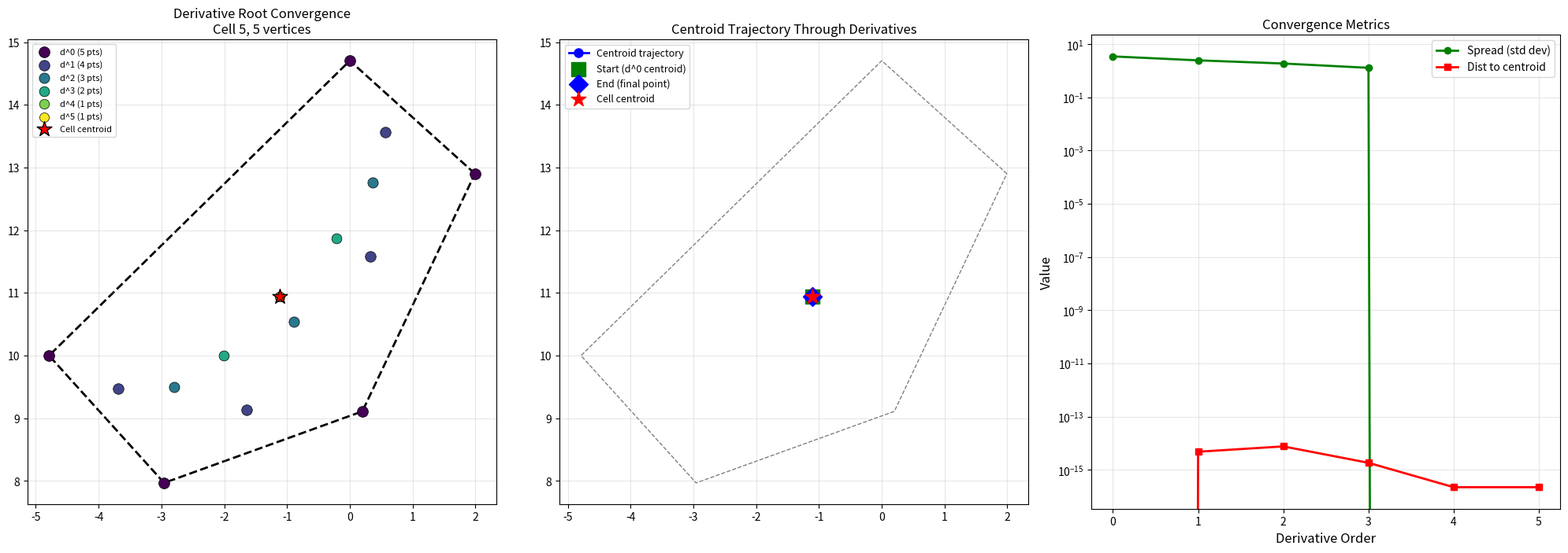
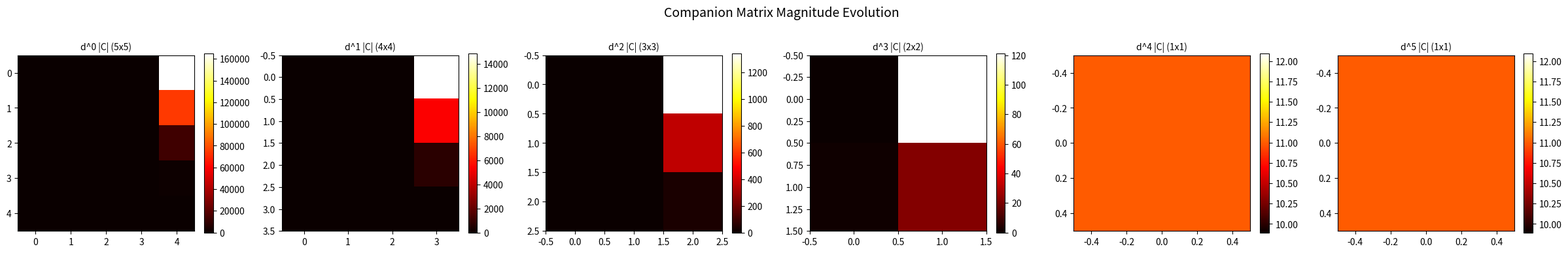
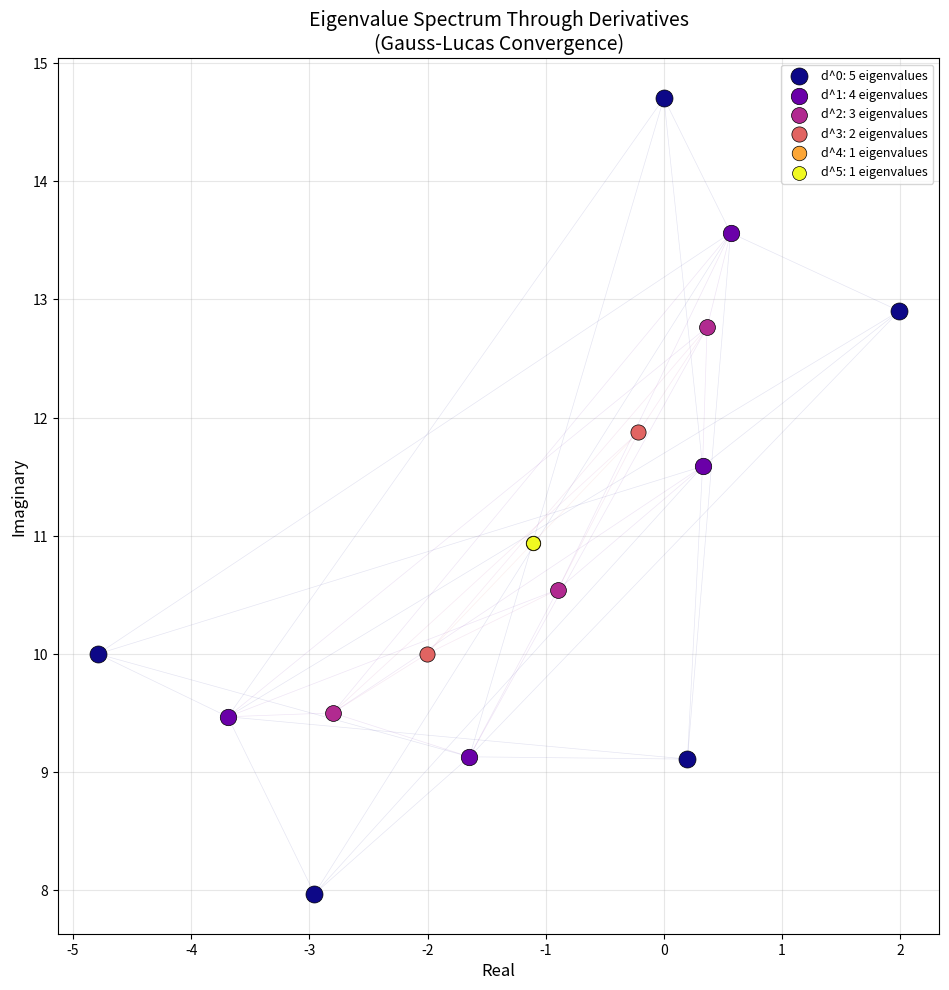

The script that saved these images, in order:
import numpy as np
import matplotlib.pyplot as plt
from scipy.spatial import Voronoi, voronoi_plot_2d
from matplotlib.patches import Polygon
from matplotlib.collections import PatchCollection
import matplotlib.cm as cm


def get_voronoi_cell_vertices(points, cell_index):
    """
    Get the vertices of a specific Voronoi cell.
    """
    vor = Voronoi(points)
    region_index = vor.point_region[cell_index]
    region = vor.regions[region_index]

    if -1 in region:
        print(f"Warning: Cell {cell_index} is unbounded. Clipping vertices.")
        region = [v for v in region if v != -1]

    if len(region) == 0:
        return None, vor

    vertices = vor.vertices[region]
    return vertices, vor


def vertices_to_complex(vertices):
    """
    Convert 2D vertices to complex numbers: z = x + iy
    """
    return vertices[:, 0] + 1j * vertices[:, 1]


def complex_to_vertices(z_array):
    """
    Convert complex numbers back to 2D vertices.
    """
    return np.column_stack([z_array.real, z_array.imag])


def build_companion_matrix(roots):
    """
    Build a companion matrix whose eigenvalues are the given roots.
    The characteristic polynomial is: p(z) = prod(z - r_i)
    We expand this to get coefficients, then build the companion matrix.
    """
    # Build polynomial from roots: coefficients in descending order
    coeffs = np.poly(roots)  # Leading coeff is 1 (monic)
    n = len(roots)

    # Companion matrix (standard form)
    # The last row contains -c0, -c1, ..., -c_{n-1}
    C = np.zeros((n, n), dtype=complex)

    # Sub-diagonal of ones
    for i in range(1, n):
        C[i, i - 1] = 1.0

    # Last column contains the negated coefficients (excluding leading 1)
    for i in range(n):
        C[i, n - 1] = -coeffs[n - i]

    return C


def matrix_derivative(C):
    """
    Compute a 'derivative' of the companion matrix.

    Strategy: We interpret the companion matrix through its characteristic polynomial.
    The derivative of the characteristic polynomial p(z) has roots that are
    related to the "critical points" — by Gauss-Lucas theorem, they lie in the
    convex hull of the original roots.

    So: extract char poly -> differentiate -> build new companion matrix from
    the derivative's roots.
    """
    # Get characteristic polynomial coefficients
    coeffs = np.poly(np.linalg.eigvals(C))

    # Differentiate the polynomial
    d_coeffs = np.polyder(coeffs)

    # Find roots of derivative
    d_roots = np.roots(d_coeffs)

    return d_roots


def iterative_derivative_convergence(vertices_complex, max_iter=None):
    """
    Iteratively take derivatives of the characteristic polynomial
    (via companion matrix) until we reach a single point.

    By the Gauss-Lucas theorem, roots of the derivative lie within
    the convex hull of the original roots. Repeated differentiation
    should converge toward a single point.

    Returns list of root sets at each iteration.
    """
    n = len(vertices_complex)
    if max_iter is None:
        max_iter = n - 1  # After n-1 derivatives, we have 1 root

    all_roots = [vertices_complex.copy()]
    current_roots = vertices_complex.copy()

    for iteration in range(max_iter):
        if len(current_roots) <= 1:
            break

        # Build companion matrix
        C = build_companion_matrix(current_roots)

        # Take derivative (get roots of derivative of char poly)
        new_roots = matrix_derivative(C)

        all_roots.append(new_roots)
        current_roots = new_roots

        print(f"Iteration {iteration + 1}: {len(new_roots)} roots")
        print(f"  Roots: {new_roots}")
        print(f"  Centroid of roots: {np.mean(new_roots):.6f}")

    return all_roots


def direct_polynomial_derivative_chain(vertices_complex):
    """
    Alternative approach: directly work with polynomials.
    Build p(z) = prod(z - v_i), then repeatedly differentiate.
    """
    roots = vertices_complex.copy()
    coeffs = np.poly(roots)

    all_roots = [roots]
    all_coeffs = [coeffs]

    current_coeffs = coeffs

    iteration = 0
    while len(current_coeffs) > 2:  # degree > 0
        current_coeffs = np.polyder(current_coeffs)
        current_roots = np.roots(current_coeffs)

        all_roots.append(current_roots)
        all_coeffs.append(current_coeffs)

        iteration += 1

    # The last "root" is the final convergence point
    if len(current_coeffs) == 2:
        final_root = -current_coeffs[1] / current_coeffs[0]
        all_roots.append(np.array([final_root]))

    return all_roots


def analyze_convergence(all_roots, cell_centroid):
    """
    Analyze how the derivative roots converge relative to the cell centroid.
    """
    print("\n" + "=" * 70)
    print("CONVERGENCE ANALYSIS")
    print("=" * 70)
    print(f"Cell centroid: {cell_centroid:.6f}")
    print()

    for i, roots in enumerate(all_roots):
        centroid_of_roots = np.mean(roots)
        spread = np.std(roots)
        dist_to_centroid = abs(centroid_of_roots - cell_centroid)

        print(f"Derivative order {i}:")
        print(f"  Number of roots: {len(roots)}")
        print(f"  Mean (centroid of roots): {centroid_of_roots:.6f}")
        print(f"  Spread (std dev): {spread:.6f}")
        print(f"  Distance to cell centroid: {dist_to_centroid:.6f}")
        print()

    final_point = np.mean(all_roots[-1])
    print(f"Final convergence point: {final_point:.6f}")
    print(f"Cell centroid:           {cell_centroid:.6f}")
    print(f"Distance:                {abs(final_point - cell_centroid):.6f}")

    # Also compare to mean of original vertices
    original_mean = np.mean(all_roots[0])
    print(f"\nMean of original vertices: {original_mean:.6f}")
    print(f"Distance final->vertex_mean: {abs(final_point - original_mean):.6f}")


def plot_derivative_convergence(all_roots, cell_centroid, original_vertices, title=""):
    """
    Visualize the convergence of derivative roots.
    """
    fig, axes = plt.subplots(1, 3, figsize=(20, 7))

    # --- Plot 1: All derivative levels overlaid ---
    ax1 = axes[0]
    colors = cm.viridis(np.linspace(0, 1, len(all_roots)))

    for i, roots in enumerate(all_roots):
        pts = complex_to_vertices(roots)
        ax1.scatter(pts[:, 0], pts[:, 1], color=colors[i], s=100 - i * 5,
                    zorder=5 + i, label=f"d^{i} ({len(roots)} pts)",
                    edgecolors='black', linewidth=0.5)

    # Plot centroid
    ax1.scatter(cell_centroid.real, cell_centroid.imag, color='red', s=200,
                marker='*', zorder=100, label='Cell centroid', edgecolors='black')

    # Draw original cell polygon
    if original_vertices is not None:
        poly = Polygon(original_vertices, fill=False, edgecolor='black',
                       linewidth=2, linestyle='--')
        ax1.add_patch(poly)

    ax1.set_title(f"Derivative Root Convergence\n{title}", fontsize=12)
    ax1.legend(fontsize=8, loc='best')
    ax1.set_aspect('equal')
    ax1.grid(True, alpha=0.3)

    # --- Plot 2: Trajectory of centroids ---
    ax2 = axes[1]
    centroids = [np.mean(roots) for roots in all_roots]
    centroids_2d = complex_to_vertices(np.array(centroids))

    ax2.plot(centroids_2d[:, 0], centroids_2d[:, 1], 'b-o', markersize=8,
             linewidth=2, label='Centroid trajectory')

    # Mark start and end
    ax2.scatter(centroids_2d[0, 0], centroids_2d[0, 1], color='green', s=150,
                marker='s', zorder=10, label='Start (d^0 centroid)')
    ax2.scatter(centroids_2d[-1, 0], centroids_2d[-1, 1], color='blue', s=150,
                marker='D', zorder=10, label='End (final point)')
    ax2.scatter(cell_centroid.real, cell_centroid.imag, color='red', s=200,
                marker='*', zorder=10, label='Cell centroid')

    if original_vertices is not None:
        poly = Polygon(original_vertices, fill=False, edgecolor='gray',
                       linewidth=1, linestyle='--')
        ax2.add_patch(poly)

    ax2.set_title("Centroid Trajectory Through Derivatives", fontsize=12)
    ax2.legend(fontsize=9)
    ax2.set_aspect('equal')
    ax2.grid(True, alpha=0.3)

    # --- Plot 3: Spread and distance metrics ---
    ax3 = axes[2]
    spreads = [np.std(roots) for roots in all_roots]
    dists = [abs(np.mean(roots) - cell_centroid) for roots in all_roots]

    iterations = range(len(all_roots))
    ax3.plot(iterations, spreads, 'g-o', label='Spread (std dev)', linewidth=2)
    ax3.plot(iterations, dists, 'r-s', label='Dist to centroid', linewidth=2)
    ax3.set_xlabel("Derivative Order", fontsize=12)
    ax3.set_ylabel("Value", fontsize=12)
    ax3.set_title("Convergence Metrics", fontsize=12)
    ax3.legend(fontsize=10)
    ax3.grid(True, alpha=0.3)
    ax3.set_yscale('log')

    plt.tight_layout()
    plt.savefig("voronoi_derivative_convergence.png", dpi=150, bbox_inches='tight')
    plt.show()


def plot_companion_matrix_evolution(all_roots):
    """
    Visualize the companion matrices at each derivative level.
    """
    n_matrices = min(len(all_roots), 6)
    fig, axes = plt.subplots(1, n_matrices, figsize=(4 * n_matrices, 4))

    if n_matrices == 1:
        axes = [axes]

    for i in range(n_matrices):
        roots = all_roots[i]
        if len(roots) < 1:
            break
        C = build_companion_matrix(roots)

        ax = axes[i]
        im = ax.imshow(np.abs(C), cmap='hot', interpolation='nearest')
        ax.set_title(f"d^{i} |C| ({len(roots)}x{len(roots)})", fontsize=10)
        plt.colorbar(im, ax=ax, fraction=0.046)

    plt.suptitle("Companion Matrix Magnitude Evolution", fontsize=14)
    plt.tight_layout()
    plt.savefig("companion_matrix_evolution.png", dpi=150, bbox_inches='tight')
    plt.show()


def plot_eigenvalue_spectrum(all_roots):
    """
    Plot eigenvalue spectrum at each level on the complex plane.
    """
    fig, ax = plt.subplots(1, 1, figsize=(10, 10))

    colors = cm.plasma(np.linspace(0, 1, len(all_roots)))

    for i, roots in enumerate(all_roots):
        ax.scatter(roots.real, roots.imag, color=colors[i], s=150 - i * 10,
                   edgecolors='black', linewidth=0.5, zorder=5 + i,
                   label=f"d^{i}: {len(roots)} eigenvalues")

        # Connect to next level's roots with light lines
        if i < len(all_roots) - 1:
            next_roots = all_roots[i + 1]
            for r in roots:
                for nr in next_roots:
                    ax.plot([r.real, nr.real], [r.imag, nr.imag],
                            color=colors[i], alpha=0.1, linewidth=0.5)

    ax.set_xlabel("Real", fontsize=12)
    ax.set_ylabel("Imaginary", fontsize=12)
    ax.set_title("Eigenvalue Spectrum Through Derivatives\n(Gauss-Lucas Convergence)",
                 fontsize=14)
    ax.legend(fontsize=9, loc='best')
    ax.set_aspect('equal')
    ax.grid(True, alpha=0.3)

    plt.tight_layout()
    plt.savefig("eigenvalue_spectrum.png", dpi=150, bbox_inches='tight')
    plt.show()


# =============================================================================
# MAIN EXECUTION
# =============================================================================

def main():
    print("=" * 70)
    print("VORONOI CELL → COMPANION MATRIX → DERIVATIVE CONVERGENCE")
    print("=" * 70)
    print()
    print("Theory: By the Gauss-Lucas theorem, the roots of the derivative")
    print("of a polynomial lie within the convex hull of the original roots.")
    print("Repeated differentiation should converge toward a single point.")
    print()

    # --- Generate Voronoi diagram ---
    np.random.seed(42)
    n_points = 20
    points = np.random.rand(n_points, 2) * 10

    # Add boundary points to ensure bounded cells
    boundary = np.array([
        [-5, -5], [-5, 15], [15, -5], [15, 15],
        [5, -5], [5, 15], [-5, 5], [15, 5]
    ])
    all_points = np.vstack([points, boundary])

    # Choose a cell to analyze (pick one near center for bounded cell)
    cell_index = 5  # Arbitrary choice

    vertices, vor = get_voronoi_cell_vertices(all_points, cell_index)

    if vertices is None:
        print("Could not get valid cell. Try different cell_index.")
        return

    print(f"Selected cell {cell_index} with {len(vertices)} vertices:")
    for i, v in enumerate(vertices):
        print(f"  v_{i}: ({v[0]:.4f}, {v[1]:.4f})")

    # Compute cell centroid (geometric center)
    cell_centroid_2d = np.mean(vertices, axis=0)
    cell_centroid = cell_centroid_2d[0] + 1j * cell_centroid_2d[1]
    print(f"\nCell centroid: ({cell_centroid_2d[0]:.4f}, {cell_centroid_2d[1]:.4f})")
    print(f"Generator point: ({all_points[cell_index][0]:.4f}, {all_points[cell_index][1]:.4f})")

    # --- Convert vertices to complex numbers ---
    z_vertices = vertices_to_complex(vertices)
    print(f"\nComplex vertices: {z_vertices}")

    # --- Build initial companion matrix ---
    C0 = build_companion_matrix(z_vertices)
    print(f"\nInitial companion matrix shape: {C0.shape}")
    print(
        f"Eigenvalues match vertices: {np.allclose(sorted(np.linalg.eigvals(C0), key=abs), sorted(z_vertices, key=abs))}")

    # --- Iterative derivative convergence ---
    print("\n" + "-" * 70)
    print("ITERATIVE DIFFERENTIATION")
    print("-" * 70)

    all_roots = direct_polynomial_derivative_chain(z_vertices)

    # --- Analysis ---
    analyze_convergence(all_roots, cell_centroid)

    # Also check against the generator point
    generator = all_points[cell_index][0] + 1j * all_points[cell_index][1]
    final_point = np.mean(all_roots[-1])
    print(f"\nGenerator point:  {generator:.6f}")
    print(f"Distance final->generator: {abs(final_point - generator):.6f}")

    # --- Visualization ---
    print("\nGenerating plots...")

    # Plot 1: Main convergence visualization
    plot_derivative_convergence(all_roots, cell_centroid, vertices,
                                title=f"Cell {cell_index}, {len(vertices)} vertices")

    # Plot 2: Companion matrix evolution
    plot_companion_matrix_evolution(all_roots)

    # Plot 3: Eigenvalue spectrum
    plot_eigenvalue_spectrum(all_roots)

    # --- Additional experiment: multiple cells ---
    print("\n" + "=" * 70)
    print("MULTI-CELL COMPARISON")
    print("=" * 70)

    results = []
    for ci in range(min(n_points, 10)):
        verts, _ = get_voronoi_cell_vertices(all_points, ci)
        if verts is None or len(verts) < 3:
            continue

        z_v = vertices_to_complex(verts)
        centroid = np.mean(z_v)
        gen_pt = all_points[ci][0] + 1j * all_points[ci][1]

        roots_chain = direct_polynomial_derivative_chain(z_v)
        final = np.mean(roots_chain[-1])

        results.append({
            'cell': ci,
            'n_vertices': len(verts),
            'centroid': centroid,
            'generator': gen_pt,
            'final_point': final,
            'dist_to_centroid': abs(final - centroid),
            'dist_to_generator': abs(final - gen_pt)
        })

        print(f"Cell {ci:2d}: {len(verts)} verts | "
              f"final={final:.4f} | "
              f"d(centroid)={abs(final - centroid):.4f} | "
              f"d(generator)={abs(final - gen_pt):.4f}")

    # Summary
    if results:
        avg_dist_centroid = np.mean([r['dist_to_centroid'] for r in results])
        avg_dist_generator = np.mean([r['dist_to_generator'] for r in results])
        print(f"\nAverage distance to centroid:  {avg_dist_centroid:.6f}")
        print(f"Average distance to generator: {avg_dist_generator:.6f}")
        print(f"\nThe derivative chain converges closer to: "
              f"{'CENTROID' if avg_dist_centroid < avg_dist_generator else 'GENERATOR'}")

    # --- Bonus: Animated-style step-by-step for the chosen cell ---
    print("\n" + "=" * 70)
    print(f"STEP-BY-STEP FOR CELL {cell_index}")
    print("=" * 70)

    print(f"\nOriginal polynomial degree: {len(z_vertices)}")
    print(f"Vertices (= eigenvalues of C_0):")

    for step, roots in enumerate(all_roots):
        print(f"\n--- Derivative order {step} (degree {len(roots)}) ---")
        C = build_companion_matrix(roots) if len(roots) > 0 else None

        if C is not None:
            print(f"Companion matrix C_{step}:")
            for row in C:
                print("  [" + "  ".join(f"{x.real:8.4f}+{x.imag:8.4f}j" for x in row) + "]")

            eigenvals = np.linalg.eigvals(C)
            print(f"Eigenvalues: {eigenvals}")
            print(f"Centroid: {np.mean(eigenvals):.6f}")
            print(f"Spread: {np.std(eigenvals):.6f}")


if __name__ == "__main__":
    main()
